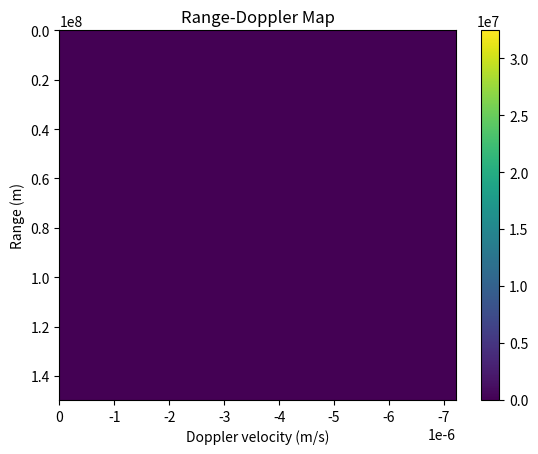

Generate this figure with matplotlib:
import sys

sys.path.append('..')
import numpy as np
import matplotlib.pyplot as plt

for i in range(0,20):
    print(np.random.normal(300,5))

# Speed of light in meters per second
c = 299792458

# Transmit frequency in Hertz
f_tx = 415e6

# Transmit power in watts
p_tx = 2e4

# Target distance in meters
d_target = 5e4

# Target velocity in meters per second
v_target = 100

# Sampling rate in Hertz
fs = 10e2

# Sampling period in seconds
T = 1 / fs

# Simulation duration in seconds
t_end = 1

# Number of samples
n_samples = int(t_end * fs)

# Time vector
t = np.arange(n_samples) * T

# Transmit signal
s_tx = np.sqrt(2 * p_tx) * np.cos(2 * np.pi * f_tx * t)

# Receive signal (with delay and Doppler shift)
s_rx = np.sqrt(2 * p_tx) * np.cos(2 * np.pi * f_tx * (t - 2 * d_target / c)) * np.exp(1j * 4 * np.pi * f_tx * v_target / c * d_target / c)

# Matched filter (to improve signal-to-noise ratio)
s_mf = np.flipud(s_tx) * np.conj(s_rx)

# Range-Doppler map (2D Fourier transform of matched filter output)
rd_map = np.fft.fft2(s_mf.reshape(-1, 1), (n_samples, n_samples))

# Range and Doppler axes
r_axis = c / (2 * fs) * np.arange(n_samples)
v_axis = c / (2 * f_tx * d_target) * np.fft.fftfreq(n_samples, T)

# Plot the range-Doppler map
plt.figure()
plt.imshow(np.abs(rd_map), aspect='auto', extent=[v_axis[0], v_axis[-1], r_axis[-1], r_axis[0]])
plt.xlabel('Doppler velocity (m/s)')
plt.ylabel('Range (m)')
plt.title('Range-Doppler Map')
plt.colorbar()
plt.show()